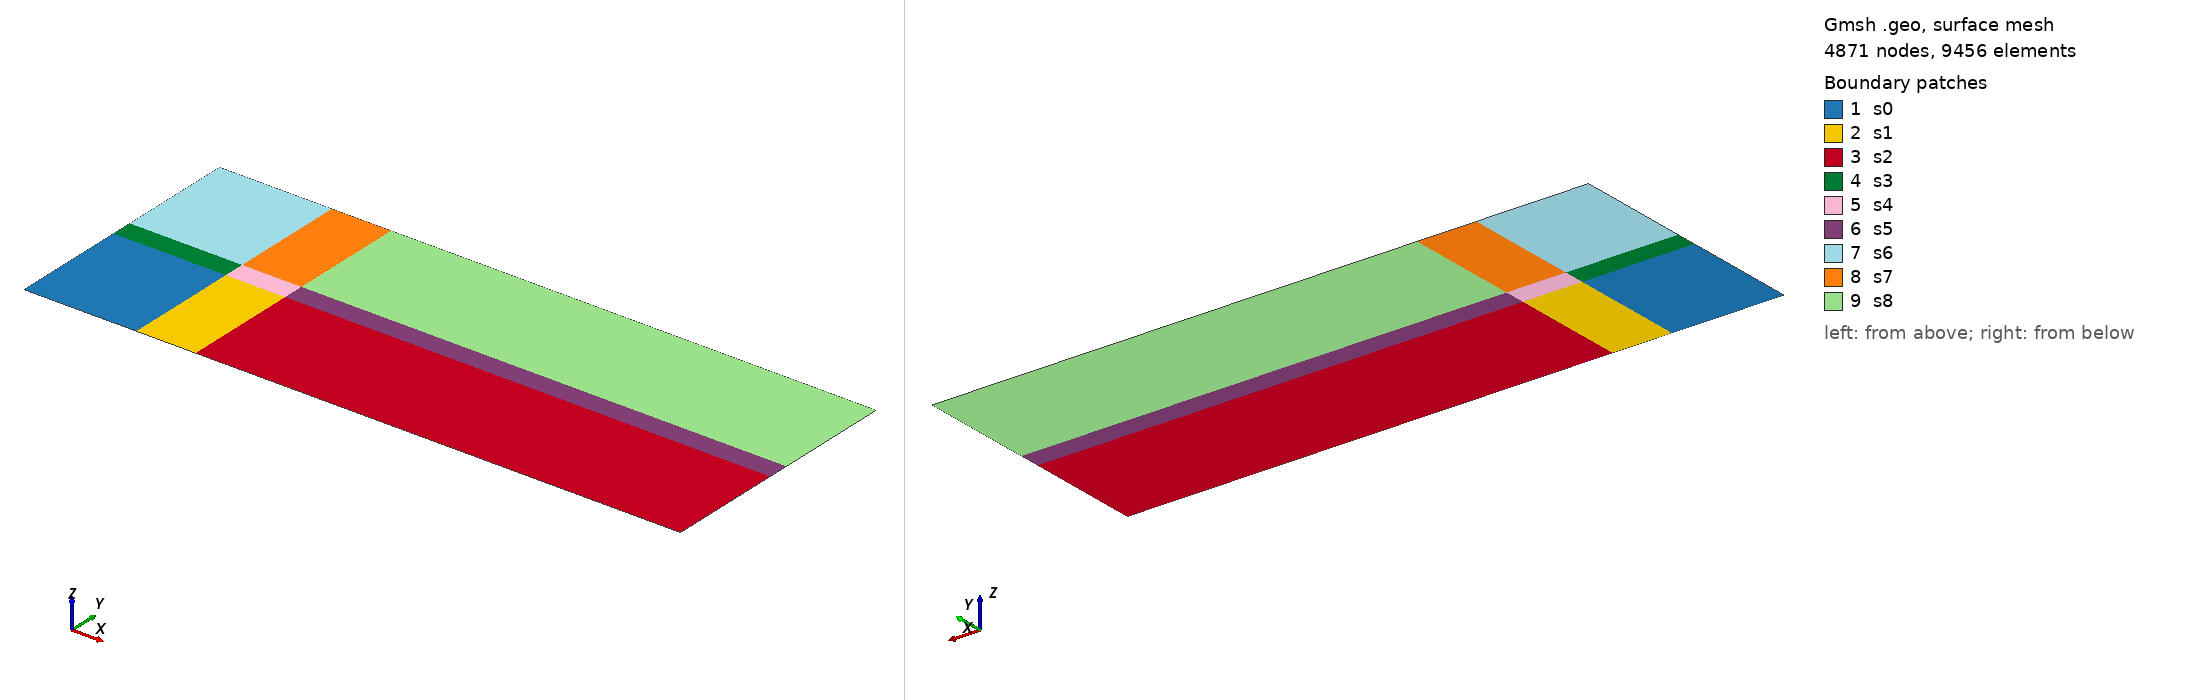

Gmsh geometry script, surface-meshed: 4871 nodes, 9456 surface elements. Boundary patches (legend numbers): 1 s0, 2 s1, 3 s2, 4 s3, 5 s4, 6 s5, 7 s6, 8 s7, 9 s8. Left view from above one corner, right view from below the opposite corner. Legend entries are the model's physical surfaces. The drawing asked Gmsh for element sizes between 1% and 20% of the model's largest extent; the script's own settings can give other sizes.

=== coarse_2turbines.geo (drawn) ===
p0 = newp; Point(p0) = {-60.000000, -60.000000, 0.000000, 3.000000};
//
p1 = newp; Point(p1) = {-7.000000, -60.000000, 0.000000, 3.000000};
//
p2 = newp; Point(p2) = {21.000000, -60.000000, 0.000000, 3.000000};
//
p3 = newp; Point(p3) = {250.000000, -60.000000, 0.000000, 3.000000};
//
p4 = newp; Point(p4) = {-60.000000, -5.000000, 0.000000, 3.000000};
//
p5 = newp; Point(p5) = {-7.000000, -5.000000, 0.000000, 0.400000};
//
p6 = newp; Point(p6) = {21.000000, -5.000000, 0.000000, 0.400000};
//
p7 = newp; Point(p7) = {250.000000, -5.000000, 0.000000, 3.000000};
//
p8 = newp; Point(p8) = {-60.000000, 5.000000, 0.000000, 3.000000};
//
p9 = newp; Point(p9) = {-7.000000, 5.000000, 0.000000, 0.400000};
//
p10 = newp; Point(p10) = {21.000000, 5.000000, 0.000000, 0.400000};
//
p11 = newp; Point(p11) = {250.000000, 5.000000, 0.000000, 3.000000};
//
p12 = newp; Point(p12) = {-60.000000, 60.000000, 0.000000, 3.000000};
//
p13 = newp; Point(p13) = {-7.000000, 60.000000, 0.000000, 3.000000};
//
p14 = newp; Point(p14) = {21.000000, 60.000000, 0.000000, 3.000000};
//
p15 = newp; Point(p15) = {250.000000, 60.000000, 0.000000, 3.000000};
//
l0 = newl; Line(l0) = {p0, p1}; Physical Line('l0') = {l0};
//
l1 = newl; Line(l1) = {p1, p2}; Physical Line('l1') = {l1};
//
l2 = newl; Line(l2) = {p2, p3}; Physical Line('l2') = {l2};
//
l3 = newl; Line(l3) = {p0, p4}; Physical Line('l3') = {l3};
//
l4 = newl; Line(l4) = {p1, p5}; Physical Line('l4') = {l4};
//
l5 = newl; Line(l5) = {p2, p6}; Physical Line('l5') = {l5};
//
l6 = newl; Line(l6) = {p3, p7}; Physical Line('l6') = {l6};
//
l7 = newl; Line(l7) = {p4, p5}; Physical Line('l7') = {l7};
//
l8 = newl; Line(l8) = {p5, p6}; Physical Line('l8') = {l8};
//
l9 = newl; Line(l9) = {p6, p7}; Physical Line('l9') = {l9};
//
l10 = newl; Line(l10) = {p4, p8}; Physical Line('l10') = {l10};
//
l11 = newl; Line(l11) = {p5, p9}; Physical Line('l11') = {l11};
//
l12 = newl; Line(l12) = {p6, p10}; Physical Line('l12') = {l12};
//
l13 = newl; Line(l13) = {p7, p11}; Physical Line('l13') = {l13};
//
l14 = newl; Line(l14) = {p8, p9}; Physical Line('l14') = {l14};
//
l15 = newl; Line(l15) = {p9, p10}; Physical Line('l15') = {l15};
//
l16 = newl; Line(l16) = {p10, p11}; Physical Line('l16') = {l16};
//
l17 = newl; Line(l17) = {p8, p12}; Physical Line('l17') = {l17};
//
l18 = newl; Line(l18) = {p9, p13}; Physical Line('l18') = {l18};
//
l19 = newl; Line(l19) = {p10, p14}; Physical Line('l19') = {l19};
//
l20 = newl; Line(l20) = {p11, p15}; Physical Line('l20') = {l20};
//
l21 = newl; Line(l21) = {p12, p13}; Physical Line('l21') = {l21};
//
l22 = newl; Line(l22) = {p13, p14}; Physical Line('l22') = {l22};
//
l23 = newl; Line(l23) = {p14, p15}; Physical Line('l23') = {l23};
//
ll0 = newll; Line Loop(ll0) = {l0, l4, -l7, -l3};
//
ll1 = newll; Line Loop(ll1) = {l1, l5, -l8, -l4};
//
ll2 = newll; Line Loop(ll2) = {l2, l6, -l9, -l5};
//
ll3 = newll; Line Loop(ll3) = {l7, l11, -l14, -l10};
//
ll4 = newll; Line Loop(ll4) = {l8, l12, -l15, -l11};
//
ll5 = newll; Line Loop(ll5) = {l9, l13, -l16, -l12};
//
ll6 = newll; Line Loop(ll6) = {l14, l18, -l21, -l17};
//
ll7 = newll; Line Loop(ll7) = {l15, l19, -l22, -l18};
//
ll8 = newll; Line Loop(ll8) = {l16, l20, -l23, -l19};
//
s0 = news; Plane Surface(s0) = {ll0}; Physical Surface('s0') = {s0};
//
s1 = news; Plane Surface(s1) = {ll1}; Physical Surface('s1') = {s1};
//
s2 = news; Plane Surface(s2) = {ll2}; Physical Surface('s2') = {s2};
//
s3 = news; Plane Surface(s3) = {ll3}; Physical Surface('s3') = {s3};
//
s4 = news; Plane Surface(s4) = {ll4}; Physical Surface('s4') = {s4};
//
s5 = news; Plane Surface(s5) = {ll5}; Physical Surface('s5') = {s5};
//
s6 = news; Plane Surface(s6) = {ll6}; Physical Surface('s6') = {s6};
//
s7 = news; Plane Surface(s7) = {ll7}; Physical Surface('s7') = {s7};
//
s8 = news; Plane Surface(s8) = {ll8}; Physical Surface('s8') = {s8};
//
